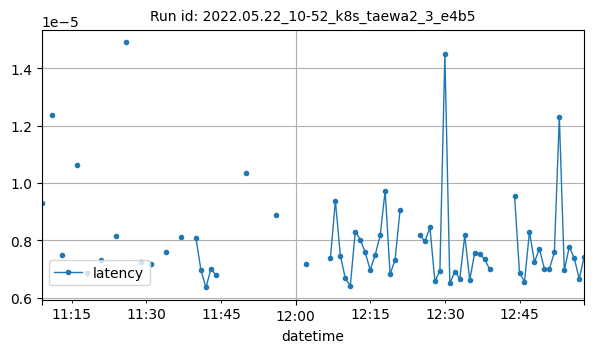

Values plotted in this chart, from the file beside it:
datetime, latency
2022-05-22T11:09:00Z, 9.298324584960938e-06
2022-05-22T11:11:00Z, 1.2365976969401038e-05
2022-05-22T11:13:00Z, 7.4803829193115234e-06
2022-05-22T11:16:00Z, 1.0644688325769761e-05
2022-05-22T11:18:00Z, 6.847911410861545e-06
2022-05-22T11:21:00Z, 7.328234220805921e-06
2022-05-22T11:24:00Z, 8.141994476318359e-06
2022-05-22T11:26:00Z, 1.4895484561011904e-05
2022-05-22T11:29:00Z, 7.260929454456676e-06
2022-05-22T11:31:00Z, 7.183655448581861e-06
2022-05-22T11:34:00Z, 7.5896581013997385e-06
2022-05-22T11:37:00Z, 8.115768432617187e-06
2022-05-22T11:40:00Z, 8.068084716796878e-06
2022-05-22T11:41:00Z, 6.961822509765625e-06
2022-05-22T11:42:00Z, 6.3610076904296874e-06
2022-05-22T11:43:00Z, 7.009506225585937e-06
2022-05-22T11:44:00Z, 6.7901611328125e-06
2022-05-22T11:50:00Z, 1.0337829589843752e-05
2022-05-22T11:56:00Z, 8.869171142578124e-06
2022-05-22T12:02:00Z, 7.171630859375e-06
2022-05-22T12:07:00Z, 7.371902465820313e-06
2022-05-22T12:08:00Z, 9.384155273437502e-06
2022-05-22T12:09:00Z, 7.472540202893708e-06
2022-05-22T12:10:00Z, 6.67572021484375e-06
2022-05-22T12:11:00Z, 6.4174334208170576e-06
2022-05-22T12:12:00Z, 8.307970487154446e-06
2022-05-22T12:13:00Z, 8.029937744140623e-06
2022-05-22T12:14:00Z, 7.581710815429685e-06
2022-05-22T12:15:00Z, 6.971359252929687e-06
2022-05-22T12:16:00Z, 7.495880126953124e-06
2022-05-22T12:17:00Z, 8.172988891601563e-06
2022-05-22T12:18:00Z, 9.727478027343753e-06
2022-05-22T12:19:00Z, 6.818771362304688e-06
2022-05-22T12:20:00Z, 7.333755493164063e-06
2022-05-22T12:21:00Z, 9.069442749023439e-06
2022-05-22T12:25:00Z, 8.182525634765628e-06
2022-05-22T12:26:00Z, 7.963180541992189e-06
2022-05-22T12:27:00Z, 8.454689612755408e-06
2022-05-22T12:28:00Z, 6.576379140218099e-06
2022-05-22T12:29:00Z, 6.9427490234375e-06
2022-05-22T12:30:00Z, 1.4486312866210935e-05
2022-05-22T12:31:00Z, 6.504058837890625e-06
2022-05-22T12:32:00Z, 6.9141387939453125e-06
2022-05-22T12:33:00Z, 6.666183471679688e-06
2022-05-22T12:34:00Z, 8.172988891601564e-06
2022-05-22T12:35:00Z, 6.618499755859375e-06
2022-05-22T12:36:00Z, 7.572174072265627e-06
2022-05-22T12:37:00Z, 7.514953613281248e-06
2022-05-22T12:38:00Z, 7.3528289794921875e-06
2022-05-22T12:39:00Z, 6.9904327392578126e-06
2022-05-22T12:44:00Z, 9.54627990722656e-06
2022-05-22T12:45:00Z, 6.8759918212890625e-06
2022-05-22T12:46:00Z, 6.5627850984272206e-06
2022-05-22T12:47:00Z, 8.304913838704428e-06
2022-05-22T12:48:00Z, 7.244256826547476e-06
2022-05-22T12:49:00Z, 7.7056884765625e-06
2022-05-22T12:50:00Z, 7.009506225585937e-06
2022-05-22T12:51:00Z, 7.009506225585937e-06
2022-05-22T12:52:00Z, 7.5817108154296885e-06
2022-05-22T12:53:00Z, 1.2302398681640624e-05
... 5 more rows
